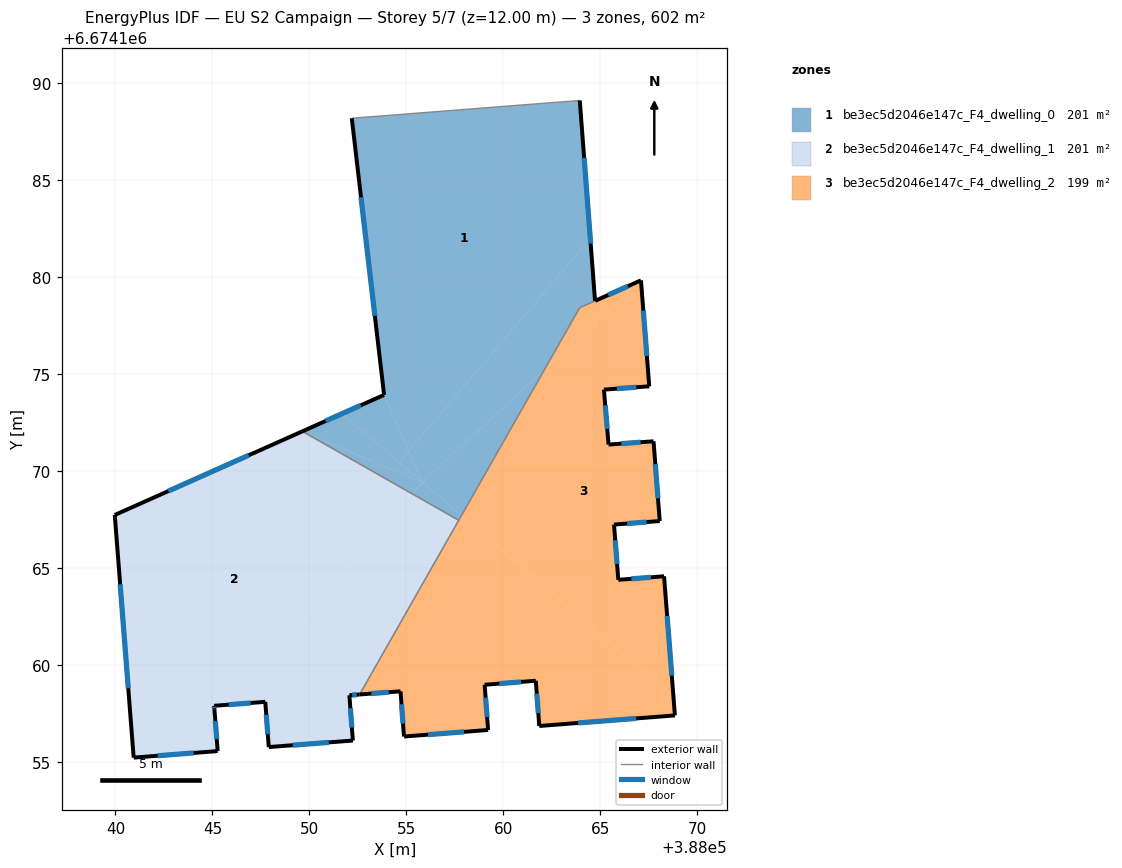
=== STOREY PLAN SPEC (per zone: floor XY polygon, exterior-wall plan segments, windows/doors) ===
zone 1: be3ec5d2046e147c_F4_dwelling_0  (201.3 m²)
  floor: (388055.83, 6674169.42) (388049.64, 6674172.05) (388051.69, 6674172.96)
  floor: (388053.85, 6674173.93) (388055.12, 6674171.04) (388054.62, 6674170.45) (388051.69, 6674172.96)
  floor: (388057.84, 6674167.70) (388057.71, 6674167.47) (388055.31, 6674168.82) (388055.83, 6674169.42)
  floor: (388062.13, 6674175.24) (388057.84, 6674167.70) (388055.83, 6674169.42)
  floor: (388055.83, 6674169.42) (388055.31, 6674168.82) (388049.64, 6674172.05)
  floor: (388063.95, 6674189.11) (388064.49, 6674181.99) (388055.12, 6674171.04) (388053.85, 6674173.93) (388052.19, 6674188.20)
  floor: (388064.49, 6674181.99) (388064.73, 6674178.78) (388063.94, 6674178.42) (388062.13, 6674175.24) (388055.83, 6674169.42) (388055.12, 6674171.04)
  floor: (388055.12, 6674171.04) (388055.83, 6674169.42) (388054.62, 6674170.45)
  exterior wall: (388064.73, 6674178.78) – (388063.95, 6674189.11)  [10.4 m]
    window: (388064.51, 6674181.73) – (388064.17, 6674186.16)  [5.7 m²]
  exterior wall: (388053.85, 6674173.93) – (388049.64, 6674172.05)  [4.6 m]
    window: (388052.65, 6674173.39) – (388050.84, 6674172.58)  [2.5 m²]
  exterior wall: (388052.19, 6674188.20) – (388053.85, 6674173.93)  [14.4 m]
    window: (388052.66, 6674184.12) – (388053.38, 6674178.00)  [7.9 m²]
  interior walls: 4
zone 2: be3ec5d2046e147c_F4_dwelling_1  (200.9 m²)
  floor: (388055.31, 6674168.82) (388046.03, 6674157.97) (388045.09, 6674157.89) (388045.27, 6674155.56) (388040.94, 6674155.22) (388039.96, 6674167.73) (388049.64, 6674172.05)
  floor: (388057.70, 6674167.46) (388052.59, 6674158.48) (388052.06, 6674158.43) (388052.24, 6674156.10) (388047.91, 6674155.76) (388047.72, 6674158.10) (388046.03, 6674157.97) (388055.31, 6674168.82)
  exterior wall: (388052.06, 6674158.43) – (388052.59, 6674158.48)  [0.5 m]
    window: (388052.21, 6674158.45) – (388052.44, 6674158.46)  [0.3 m²]
  exterior wall: (388052.24, 6674156.10) – (388052.06, 6674158.43)  [2.3 m]
    window: (388052.19, 6674156.77) – (388052.11, 6674157.77)  [1.3 m²]
  exterior wall: (388047.91, 6674155.76) – (388052.24, 6674156.10)  [4.4 m]
    window: (388049.15, 6674155.86) – (388051.01, 6674156.01)  [2.4 m²]
  exterior wall: (388047.72, 6674158.10) – (388047.91, 6674155.76)  [2.3 m]
    window: (388047.78, 6674157.43) – (388047.85, 6674156.43)  [1.3 m²]
  exterior wall: (388045.09, 6674157.89) – (388047.72, 6674158.10)  [2.6 m]
    window: (388045.84, 6674157.95) – (388046.97, 6674158.04)  [1.5 m²]
  exterior wall: (388045.10, 6674157.72) – (388045.09, 6674157.89)  [0.2 m]
    window: (388045.10, 6674157.77) – (388045.09, 6674157.84)  [0.1 m²]
  exterior wall: (388045.27, 6674155.56) – (388045.10, 6674157.72)  [2.2 m]
    window: (388045.22, 6674156.17) – (388045.15, 6674157.10)  [1.2 m²]
  exterior wall: (388040.94, 6674155.22) – (388045.27, 6674155.56)  [4.3 m]
    window: (388042.18, 6674155.32) – (388044.03, 6674155.46)  [2.4 m²]
  exterior wall: (388039.96, 6674167.73) – (388040.94, 6674155.22)  [12.6 m]
    window: (388040.24, 6674164.16) – (388040.66, 6674158.80)  [6.9 m²]
  exterior wall: (388049.64, 6674172.05) – (388039.96, 6674167.73)  [10.6 m]
    window: (388046.88, 6674170.82) – (388042.73, 6674168.97)  [5.8 m²]
  interior walls: 2
zone 3: be3ec5d2046e147c_F4_dwelling_2  (199.3 m²)
  floor: (388067.10, 6674179.83) (388067.53, 6674174.37) (388065.19, 6674174.20) (388065.43, 6674171.37) (388067.75, 6674171.54) (388068.07, 6674167.42) (388065.71, 6674167.24) (388065.93, 6674164.39) (388068.29, 6674164.57) (388068.78, 6674158.34) (388057.84, 6674167.70) (388062.13, 6674175.24)
  floor: (388068.78, 6674158.34) (388068.85, 6674157.40) (388061.86, 6674156.85) (388061.68, 6674159.18) (388059.04, 6674158.98) (388059.22, 6674156.65) (388054.88, 6674156.31) (388054.70, 6674158.64) (388052.59, 6674158.48) (388057.84, 6674167.70)
  floor: (388067.10, 6674179.83) (388062.13, 6674175.24) (388063.94, 6674178.42)
  exterior wall: (388067.75, 6674171.54) – (388065.43, 6674171.37)  [2.3 m]
    window: (388067.09, 6674171.49) – (388066.09, 6674171.41)  [1.3 m²]
  exterior wall: (388068.07, 6674167.42) – (388067.75, 6674171.54)  [4.1 m]
    window: (388067.98, 6674168.60) – (388067.84, 6674170.36)  [2.3 m²]
  exterior wall: (388065.71, 6674167.24) – (388068.07, 6674167.42)  [2.4 m]
    window: (388066.39, 6674167.29) – (388067.40, 6674167.37)  [1.3 m²]
  exterior wall: (388065.93, 6674164.39) – (388065.71, 6674167.24)  [2.9 m]
    window: (388065.87, 6674165.20) – (388065.78, 6674166.42)  [1.6 m²]
  exterior wall: (388068.29, 6674164.57) – (388065.93, 6674164.39)  [2.4 m]
    window: (388067.62, 6674164.52) – (388066.61, 6674164.44)  [1.3 m²]
  exterior wall: (388068.85, 6674157.40) – (388068.29, 6674164.57)  [7.2 m]
    window: (388068.69, 6674159.45) – (388068.45, 6674162.52)  [4.0 m²]
  exterior wall: (388061.86, 6674156.85) – (388068.85, 6674157.40)  [7.0 m]
    window: (388063.86, 6674157.01) – (388066.85, 6674157.24)  [3.9 m²]
  exterior wall: (388061.68, 6674159.18) – (388061.86, 6674156.85)  [2.3 m]
    window: (388061.73, 6674158.52) – (388061.81, 6674157.52)  [1.3 m²]
  exterior wall: (388059.04, 6674158.98) – (388061.68, 6674159.18)  [2.6 m]
    window: (388059.79, 6674159.04) – (388060.92, 6674159.13)  [1.5 m²]
  exterior wall: (388059.22, 6674156.65) – (388059.04, 6674158.98)  [2.3 m]
    window: (388059.17, 6674157.31) – (388059.09, 6674158.31)  [1.3 m²]
  exterior wall: (388054.88, 6674156.31) – (388059.22, 6674156.65)  [4.4 m]
    window: (388056.12, 6674156.40) – (388057.98, 6674156.55)  [2.4 m²]
  exterior wall: (388054.70, 6674158.64) – (388054.88, 6674156.31)  [2.3 m]
    window: (388054.75, 6674157.97) – (388054.83, 6674156.97)  [1.3 m²]
  exterior wall: (388052.59, 6674158.48) – (388054.70, 6674158.64)  [2.1 m]
    window: (388053.19, 6674158.52) – (388054.10, 6674158.59)  [1.2 m²]
  exterior wall: (388067.10, 6674179.83) – (388064.74, 6674178.78)  [2.6 m]
    window: (388066.43, 6674179.53) – (388065.41, 6674179.08)  [1.4 m²]
  exterior wall: (388067.53, 6674174.37) – (388067.10, 6674179.83)  [5.5 m]
    window: (388067.41, 6674175.93) – (388067.22, 6674178.27)  [3.0 m²]
  exterior wall: (388065.19, 6674174.20) – (388067.53, 6674174.37)  [2.3 m]
    window: (388065.86, 6674174.25) – (388066.86, 6674174.32)  [1.3 m²]
  exterior wall: (388065.43, 6674171.37) – (388065.19, 6674174.20)  [2.8 m]
    window: (388065.36, 6674172.18) – (388065.26, 6674173.39)  [1.6 m²]
  interior walls: 3

=== DERIVED (storey summary) ===
Building: EU S2 Campaign
Storey: 5 of 7  (floor level z = 12.00 m)
Storey gross floor area: 601.6 m²
Zones on this storey: 3
  - be3ec5d2046e147c_F4_dwelling_0: floor 201.3 m²; exterior wall 29.3 m (88.0 m²); 3 window(s) 16.2 m²; WWR 18.4%
  - be3ec5d2046e147c_F4_dwelling_1: floor 200.9 m²; exterior wall 42.0 m (126.1 m²); 10 window(s) 23.2 m²; WWR 18.4%
  - be3ec5d2046e147c_F4_dwelling_2: floor 199.3 m²; exterior wall 57.6 m (172.9 m²); 17 window(s) 31.8 m²; WWR 18.4%
Zone adjacency (shared interzone walls):
  - be3ec5d2046e147c_F4_dwelling_0 ↔ be3ec5d2046e147c_F4_dwelling_1
  - be3ec5d2046e147c_F4_dwelling_0 ↔ be3ec5d2046e147c_F4_dwelling_2
  - be3ec5d2046e147c_F4_dwelling_1 ↔ be3ec5d2046e147c_F4_dwelling_2